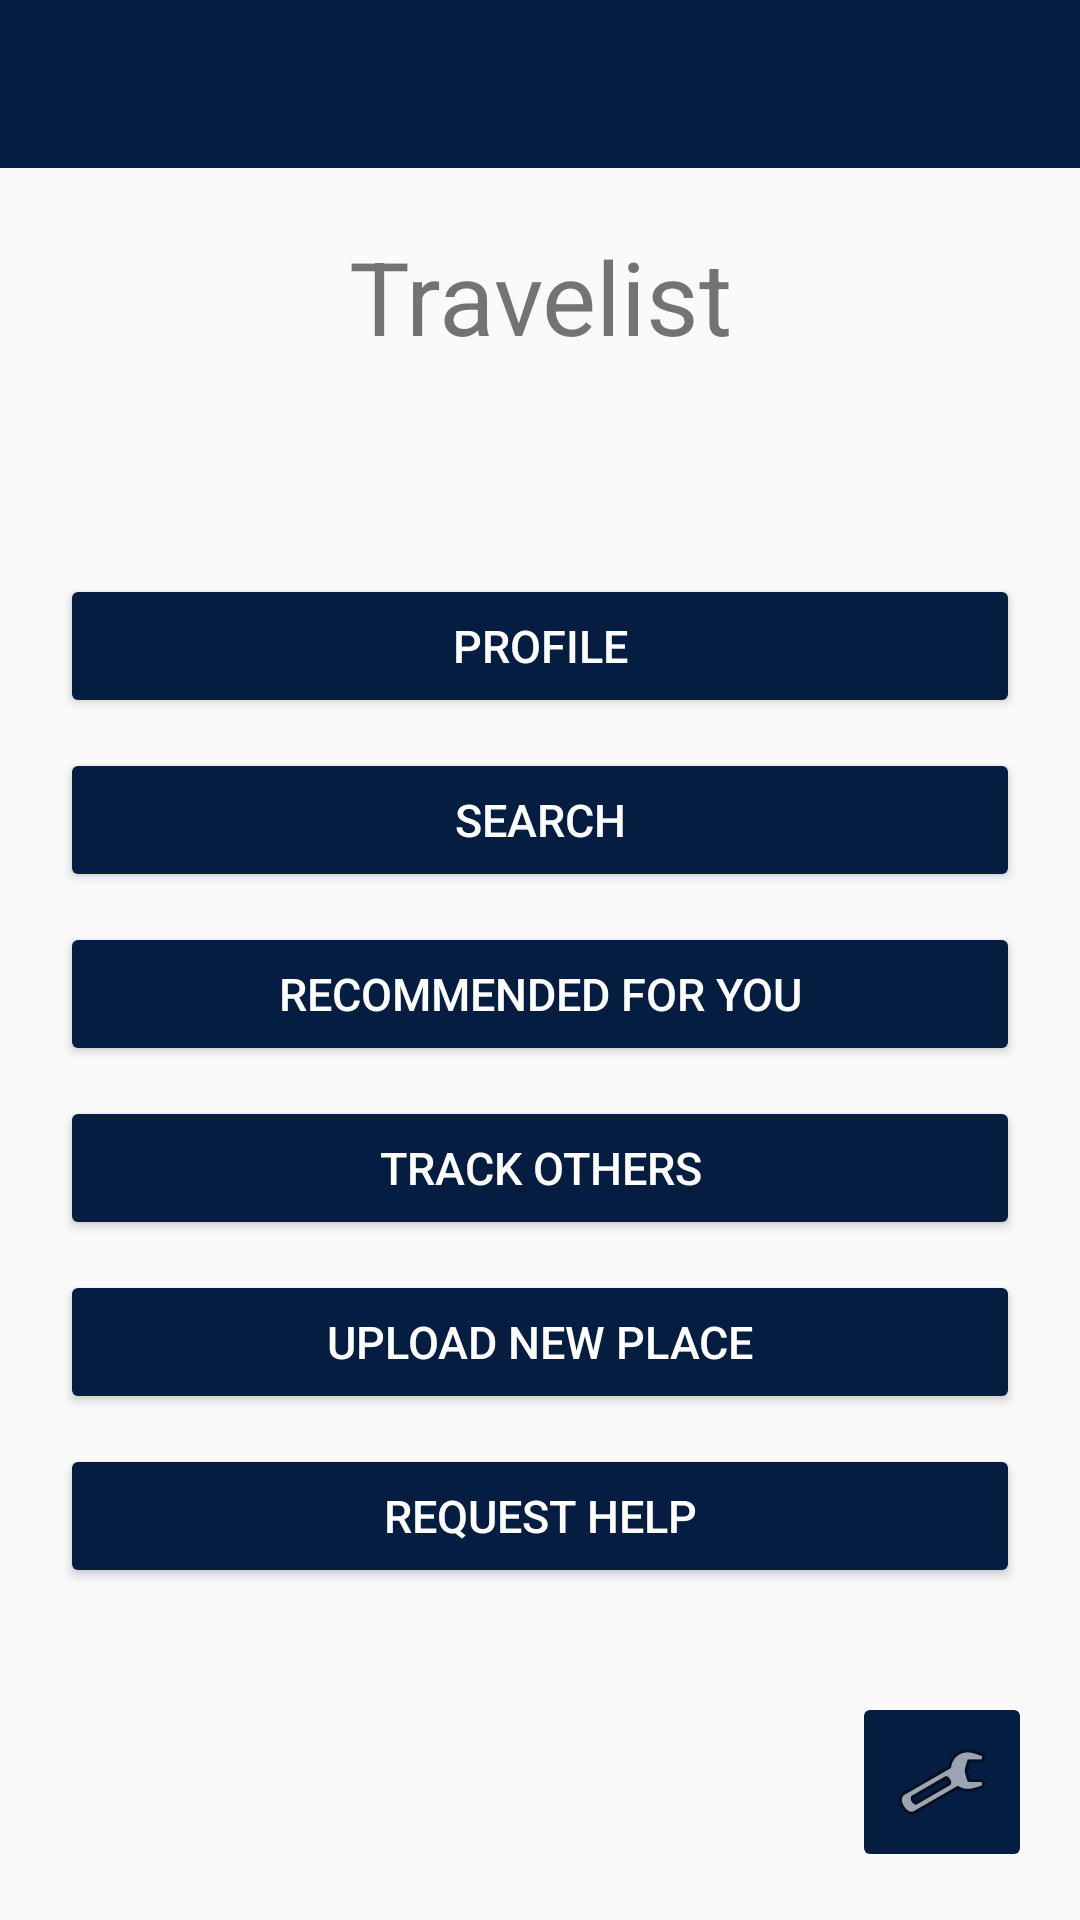

Write the Android layout XML for this screen, with the resource values it uses.
<!-- AndroidManifest.xml: application theme Theme.AppCompat.Light.NoActionBar -->
<!-- res/layout/fragment_menu.xml -->
<?xml version="1.0" encoding="utf-8"?>
<LinearLayout xmlns:android="http://schemas.android.com/apk/res/android"
    xmlns:app="http://schemas.android.com/apk/res-auto"
    xmlns:tools="http://schemas.android.com/tools"
    android:layout_width="match_parent"
    android:layout_height="match_parent"
    android:orientation="vertical">

    <androidx.appcompat.widget.Toolbar
        android:id="@+id/toolbar"
        android:layout_width="match_parent"
        android:layout_height="wrap_content"
        android:background="@color/darkblue">

        <ImageView
            android:id="@+id/imgbtnMap"
            android:layout_width="wrap_content"
            android:layout_height="24dp"
            android:layout_marginEnd="9dp"
            android:src="@drawable/menu_mapicon" />

        <ImageView
            android:id="@+id/imgbtnMenu"
            android:layout_width="wrap_content"
            android:layout_height="24dp"
            android:layout_gravity="end"
            android:layout_marginEnd="9dp"
            android:src="@drawable/menu" />
    </androidx.appcompat.widget.Toolbar>

    <LinearLayout
        android:layout_width="match_parent"
        android:layout_height="wrap_content"
        android:paddingTop="20dp"
        android:paddingBottom="60dp"
        android:orientation="horizontal">

        <TextView
            android:id="@+id/textView"
            android:layout_width="wrap_content"
            android:layout_height="wrap_content"
            android:layout_weight="1"
            android:text="@string/app_name"
            android:textAlignment="center"
            android:textSize="34sp" />
    </LinearLayout>

    <LinearLayout
        android:layout_width="match_parent"
        android:layout_height="match_parent"
        android:orientation="vertical">

        <Button
            android:id="@+id/btnMenuProfile"
            android:layout_width="fill_parent"
            android:layout_height="wrap_content"
            android:layout_marginHorizontal="20dp"
            android:layout_marginTop="10dp"
            android:textSize="15sp"
            android:backgroundTint="@color/darkblue"
            android:text="@string/profile"
            android:textColor="@color/white"/>
        <Button
            android:id="@+id/btnMenuSearch"
            android:layout_width="fill_parent"
            android:layout_height="wrap_content"
            android:layout_marginHorizontal="20dp"
            android:layout_marginTop="10dp"
            android:textSize="15sp"
            android:backgroundTint="@color/darkblue"
            android:text="@string/search"
            android:textColor="@color/white"/>
        <Button
            android:id="@+id/btnMenuRecommended"
            android:layout_width="fill_parent"
            android:layout_height="wrap_content"
            android:layout_marginHorizontal="20dp"
            android:layout_marginTop="10dp"
            android:textSize="15sp"
            android:backgroundTint="@color/darkblue"
            android:text="@string/recommended_for_you"
            android:textColor="@color/white"/>
        <Button
            android:id="@+id/btnTrackOthers"
            android:layout_width="fill_parent"
            android:layout_height="wrap_content"
            android:layout_marginHorizontal="20dp"
            android:layout_marginTop="10dp"
            android:textSize="15sp"
            android:backgroundTint="@color/darkblue"
            android:text="@string/track_others"
            android:textColor="@color/white"/>
        <Button
            android:id="@+id/btnUploadNewPlace"
            android:layout_width="fill_parent"
            android:layout_height="wrap_content"
            android:layout_marginHorizontal="20dp"
            android:layout_marginTop="10dp"
            android:textSize="15sp"
            android:backgroundTint="@color/darkblue"
            android:text="@string/upload_new_place"
            android:textColor="@color/white"/>

        <Button
            android:id="@+id/btnRequestHelp"
            android:layout_width="fill_parent"
            android:layout_height="wrap_content"
            android:layout_marginHorizontal="20dp"
            android:layout_marginTop="10dp"
            android:textSize="15sp"
            android:backgroundTint="@color/darkblue"
            android:text="@string/request_help"
            android:textColor="@color/white"/>

        <androidx.constraintlayout.widget.ConstraintLayout
            android:layout_width="match_parent"
            android:layout_height="match_parent">

            <ImageButton
                android:id="@+id/btnSettings"
                android:layout_width="60dp"
                android:layout_height="60dp"
                android:layout_marginEnd="16dp"
                android:layout_marginBottom="16dp"
                android:contentDescription="SettingsIcon"
                android:theme="@style/Theme.Travelist.SettingsButton"
                app:layout_constraintBottom_toBottomOf="parent"
                app:layout_constraintEnd_toEndOf="parent"
                app:srcCompat="@android:drawable/ic_menu_preferences" />
        </androidx.constraintlayout.widget.ConstraintLayout>

    </LinearLayout>

</LinearLayout>
<!-- resources referenced by this layout -->
<resources>
  <color name="darkblue">#051D40</color>
  <color name="white">#FFFFFFFF</color>
  <string name="app_name">Travelist</string>
  <string name="profile">Profile</string>
  <string name="recommended_for_you">Recommended For You</string>
  <string name="request_help">Request Help</string>
  <string name="search">Search</string>
  <string name="track_others">Track Others</string>
  <string name="upload_new_place">Upload New Place</string>
  <style name="Theme.Travelist.SettingsButton" parent="Widget.AppCompat.ImageButton">
          <item name="android:backgroundTint">@color/darkblue</item>
      </style>
</resources>
